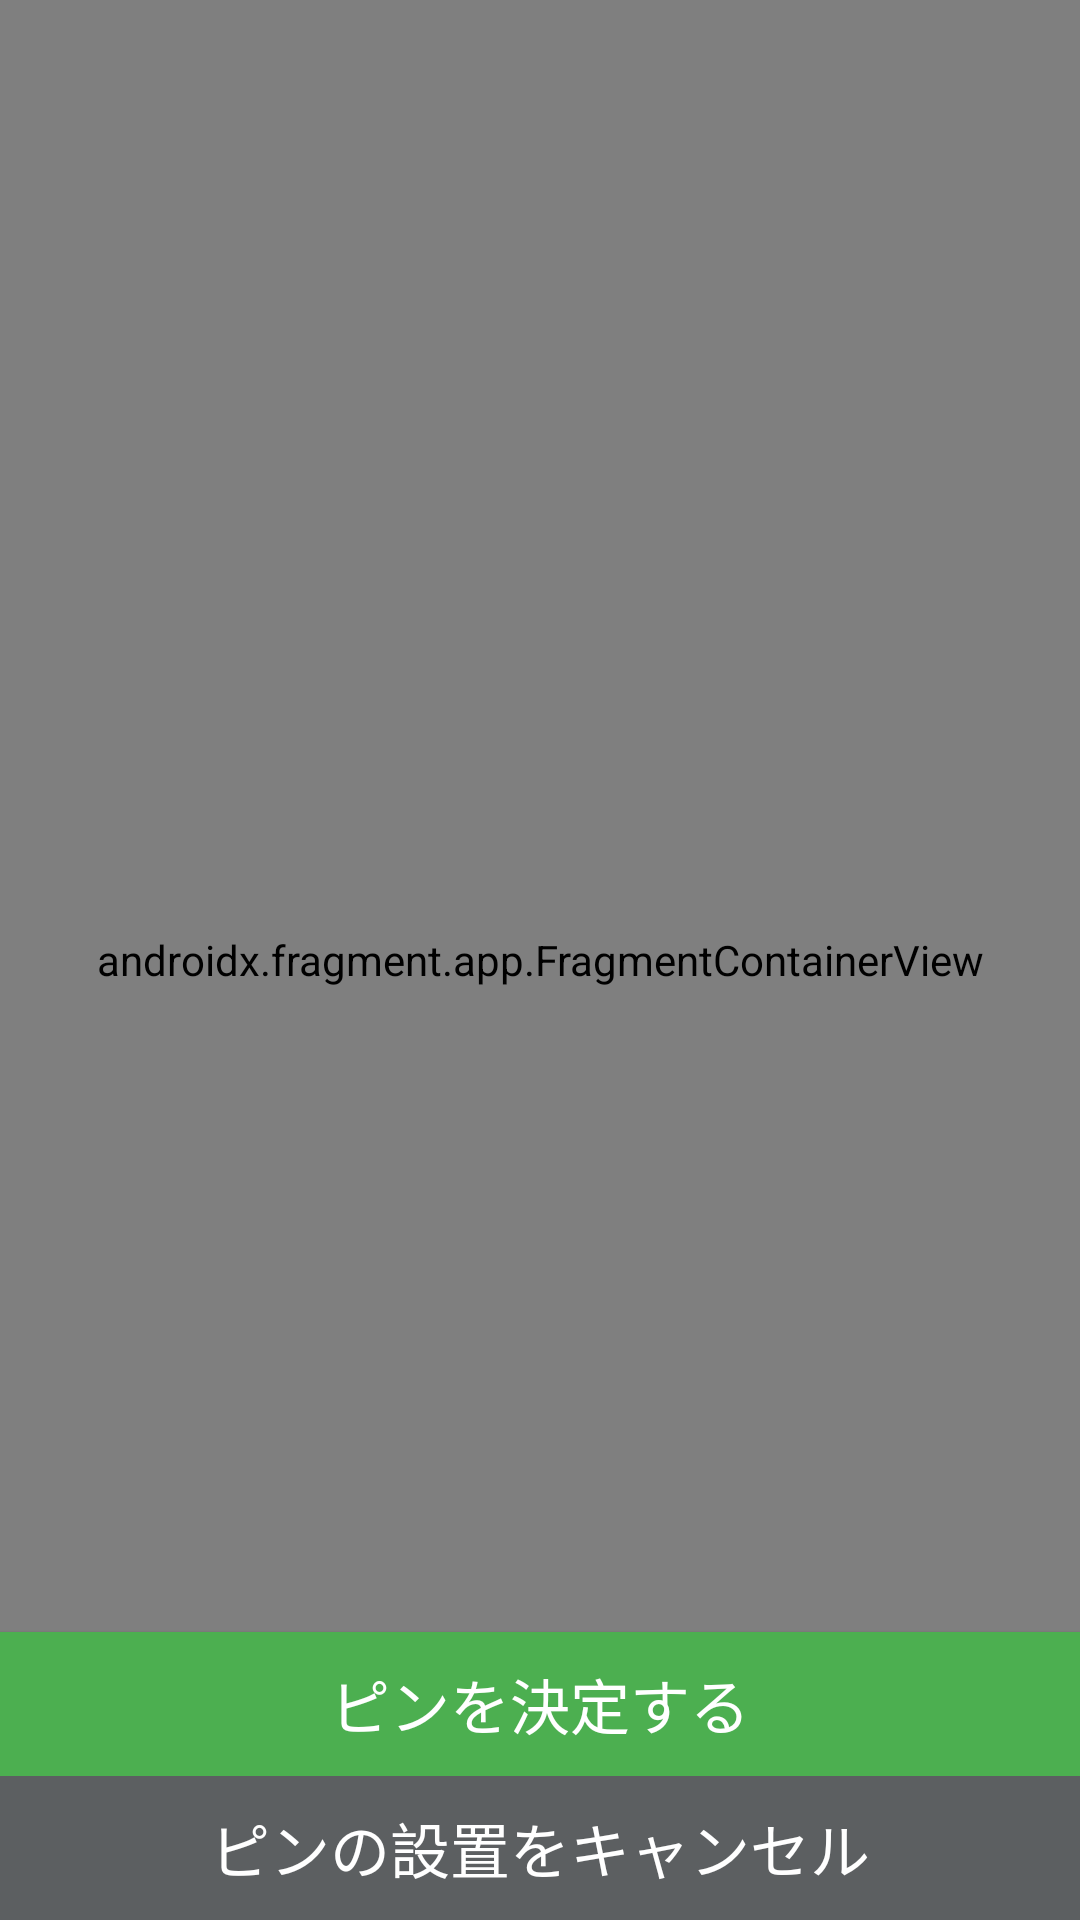

Layout XML and referenced resources for this Android screen:
<!-- AndroidManifest.xml: application theme Theme.Procon33_RemoteTravelers_app -->
<!-- res/layout/activity_suggest_destination.xml -->
<?xml version="1.0" encoding="utf-8"?>
<androidx.constraintlayout.widget.ConstraintLayout xmlns:android="http://schemas.android.com/apk/res/android"
    xmlns:app="http://schemas.android.com/apk/res-auto"
    xmlns:tools="http://schemas.android.com/tools"
    android:layout_width="match_parent"
    android:layout_height="match_parent"
    tools:context=".activities.ViewerActivity">

    <androidx.fragment.app.FragmentContainerView
        android:id="@+id/map"
        android:name="com.google.android.gms.maps.SupportMapFragment"
        android:layout_width="match_parent"
        android:layout_height="match_parent"
        app:layout_constraintBottom_toBottomOf="parent"
        app:layout_constraintEnd_toEndOf="parent"
        app:layout_constraintHorizontal_bias="0.0"
        app:layout_constraintStart_toStartOf="parent"
        app:layout_constraintTop_toTopOf="parent"
        app:layout_constraintVertical_bias="0.0"
        tools:context=".activities.ViewerActivity" />

    <Button
        android:id="@+id/decide_suggestion_button"
        android:layout_width="0dp"
        android:layout_height="wrap_content"
        android:layout_marginBottom="48dp"
        android:background="@drawable/decide_suggestion_button"
        android:text="@string/decide_suggestion_button"
        android:textColor="@color/white"
        android:textSize="20sp"
        app:backgroundTint="@null"
        app:layout_constraintBottom_toBottomOf="parent"
        app:layout_constraintEnd_toEndOf="parent"
        app:layout_constraintHorizontal_bias="1.0"
        app:layout_constraintStart_toStartOf="parent"
        tools:ignore="TextContrastCheck" />

    <Button
        android:id="@+id/cancel_suggestion_button"
        android:layout_width="0dp"
        android:layout_height="wrap_content"
        android:background="@drawable/cancel_suggestion_button"
        android:text="@string/cancel_suggestion_button"
        android:textColor="@color/white"
        android:textSize="20sp"
        app:backgroundTint="@null"
        app:layout_constraintBottom_toBottomOf="@+id/map"
        app:layout_constraintEnd_toEndOf="parent"
        app:layout_constraintHorizontal_bias="0.0"
        app:layout_constraintStart_toStartOf="parent" />

</androidx.constraintlayout.widget.ConstraintLayout>
<!-- resources referenced by this layout -->
<resources>
  <color name="white">#FFFFFFFF</color>
  <!-- drawable cancel_suggestion_button (drawable) -->
  <?xml version="1.0" encoding="utf-8"?>
  <selector xmlns:android="http://schemas.android.com/apk/res/android">
      <item>
          <shape android:shape="rectangle">
              <corners
                  android:topRightRadius="0dp"
                  android:bottomRightRadius="0dp"
                  android:bottomLeftRadius="0dp"
                  android:topLeftRadius="0dp"
                  />
              <padding
                  android:bottom="0dp"
                  android:top="0dp"
                  android:left="0dp"
                  android:right="0dp" />
              <solid android:color="@color/cancel_button" />
          </shape>
      </item>
  </selector>
  <!-- drawable decide_suggestion_button (drawable) -->
  <?xml version="1.0" encoding="utf-8"?>
  <selector xmlns:android="http://schemas.android.com/apk/res/android">
      <item>
          <shape android:shape="rectangle">
              <corners
                  android:topRightRadius="0dp"
                  android:bottomRightRadius="0dp"
                  android:bottomLeftRadius="0dp"
                  android:topLeftRadius="0dp"
                  />
              <padding
                  android:bottom="0dp"
                  android:top="0dp"
                  android:left="0dp"
                  android:right="0dp" />
              <solid android:color="@color/pin"/>
          </shape>
      </item>
  </selector>
  <string name="cancel_suggestion_button">ピンの設置をキャンセル</string>
  <string name="decide_suggestion_button">ピンを決定する</string>
  <style name="Theme.Procon33_RemoteTravelers_app" parent="Theme.MaterialComponents.DayNight.DarkActionBar">
          
          <item name="colorPrimary">@color/purple_500</item>
          <item name="colorPrimaryVariant">@color/purple_700</item>
          <item name="colorOnPrimary">@color/white</item>
          
          <item name="colorSecondary">@color/teal_200</item>
          <item name="colorSecondaryVariant">@color/teal_700</item>
          <item name="colorOnSecondary">@color/black</item>
          
          <item name="android:statusBarColor" tools:targetApi="l">?attr/colorPrimaryVariant</item>
          
      </style>
  <color name="cancel_button">#5C5F61</color>
  <color name="pin">#4CAF50</color>
  <color name="purple_500">#FF6200EE</color>
  <color name="purple_700">#FF3700B3</color>
  <color name="teal_200">#FF03DAC5</color>
  <color name="teal_700">#FF018786</color>
  <color name="black">#FF000000</color>
</resources>
